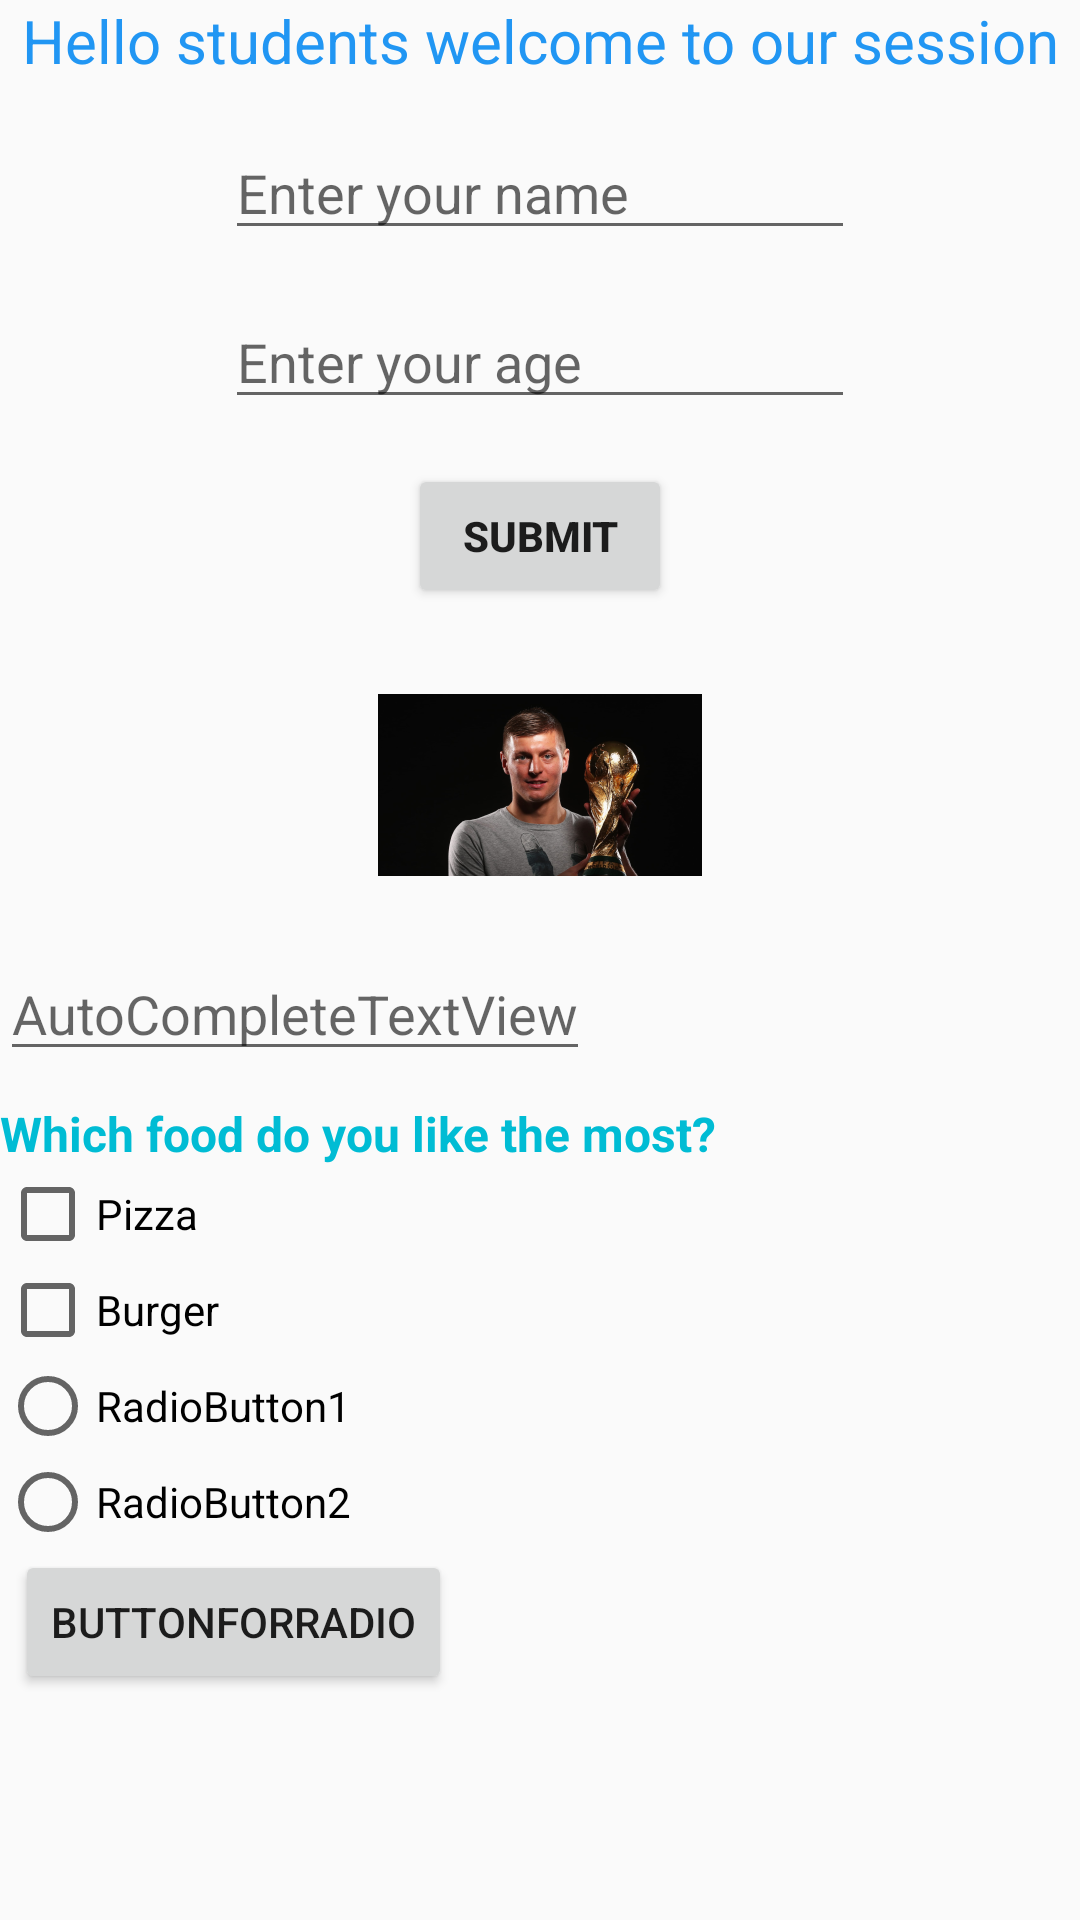

Android layout source for this screen:
<!-- AndroidManifest.xml: application theme Theme.TeachnookMayteam -->
<!-- res/layout/activity_main2.xml -->
<?xml version="1.0" encoding="utf-8"?>
<RelativeLayout xmlns:android="http://schemas.android.com/apk/res/android"
    xmlns:app="http://schemas.android.com/apk/res-auto"
    xmlns:tools="http://schemas.android.com/tools"
    android:layout_width="match_parent"
    android:layout_height="wrap_content"
    tools:context=".MainActivity2">

    <TextView
        android:id="@+id/textView"
        android:layout_width="match_parent"
        android:layout_height="wrap_content"
        android:fontFamily="sans-serif"
        android:gravity="center"
        android:inputType="phone"
        android:text="@string/Textview_name"
        android:textColor="#2196F3"
        android:textSize="20sp" />

    <EditText
        android:id="@+id/editTextTextPersonName"
        android:layout_width="wrap_content"
        android:layout_height="wrap_content"
        android:layout_below="@+id/textView"
        android:layout_centerInParent="true"
        android:layout_marginTop="15dp"
        android:ems="10"
        android:gravity="left"
        android:hint="Enter your name"
        android:inputType="textPersonName" />

    <EditText
        android:id="@+id/editTextTextPersonage"
        android:layout_width="wrap_content"
        android:layout_height="wrap_content"
        android:layout_below="@+id/editTextTextPersonName"
        android:layout_centerInParent="true"
        android:layout_marginTop="15dp"
        android:ems="10"
        android:gravity="left"
        android:hint="Enter your age"
        android:inputType="number" />

    <Button
        android:id="@+id/button"
        android:layout_width="wrap_content"
        android:layout_height="wrap_content"
        android:layout_below="@+id/editTextTextPersonage"
        android:layout_centerHorizontal="true"
        android:layout_marginTop="15dp"
        android:text="Submit"
        android:textStyle="bold"
        app:rippleColor="#009688" />

    <ImageView
        android:id="@+id/imageView"
        android:layout_width="wrap_content"
        android:layout_height="wrap_content"
        android:layout_below="@+id/button"
        android:layout_centerHorizontal="true"
        android:layout_marginTop="5dp"
        android:src="@mipmap/ic_toni_kroos" />

    <AutoCompleteTextView
        android:id="@+id/autoCompleteTextView"
        android:layout_width="wrap_content"
        android:layout_height="wrap_content"
        android:layout_below="@id/imageView"
        android:hint="AutoCompleteTextView" />

    <TextView
        android:id="@+id/textView2"
        android:layout_width="wrap_content"
        android:layout_height="wrap_content"
        android:layout_below="@+id/autoCompleteTextView"
        android:layout_marginTop="10dp"
        android:gravity="center_horizontal"
        android:text="Which food do you like the most?"
        android:textColor="#00BCD4"
        android:textSize="16sp"
        android:textStyle="bold" />

    <CheckBox
        android:id="@+id/checkBox"
        android:layout_width="wrap_content"
        android:layout_height="wrap_content"
        android:layout_below="@+id/textView2"
        android:text="Pizza" />

    <CheckBox
        android:id="@+id/checkBox2"
        android:layout_width="wrap_content"
        android:layout_height="wrap_content"
        android:layout_below="@id/checkBox"
        android:text="Burger" />

    <RadioGroup
        android:id="@+id/radiogroup"
        android:layout_width="wrap_content"
        android:layout_height="wrap_content"
        android:layout_below="@+id/checkBox2">

        <RadioButton
            android:id="@+id/radioButton"
            android:layout_width="match_parent"
            android:layout_height="wrap_content"
            android:checked="false"
            android:text="RadioButton1" />

        <RadioButton
            android:id="@+id/radioButton2"
            android:layout_width="match_parent"
            android:layout_height="wrap_content"
            android:checked="false"
            android:text="RadioButton2" />
    </RadioGroup>

    <Button
        android:id="@+id/button2"
        android:layout_width="wrap_content"
        android:layout_height="wrap_content"
        android:layout_below="@id/radiogroup"
        android:layout_marginLeft="5dp"
        android:text="ButtonForRadio" />

</RelativeLayout>
<!-- resources referenced by this layout -->
<resources>
  <!-- mipmap ic_toni_kroos: png bitmap (mipmap-hdpi, 20211 bytes) -->
  <string name="Textview_name">Hello students welcome to our session</string>
  <style name="Theme.TeachnookMayteam" parent="Theme.AppCompat.DayNight.NoActionBar">
          
          <item name="colorPrimary">@color/purple_500</item>
          <item name="colorPrimaryVariant">@color/purple_700</item>
          <item name="colorOnPrimary">@color/white</item>
          
          <item name="colorSecondary">@color/teal_200</item>
          <item name="colorSecondaryVariant">@color/teal_700</item>
          <item name="colorOnSecondary">@color/black</item>
          
          <item name="android:statusBarColor" tools:targetApi="l">?attr/colorPrimaryVariant</item>
          
      </style>
  <color name="purple_500">#FF6200EE</color>
  <color name="purple_700">#FF3700B3</color>
  <color name="white">#FFFFFFFF</color>
  <color name="teal_200">#FF03DAC5</color>
  <color name="teal_700">#FF018786</color>
  <color name="black">#FF000000</color>
</resources>
